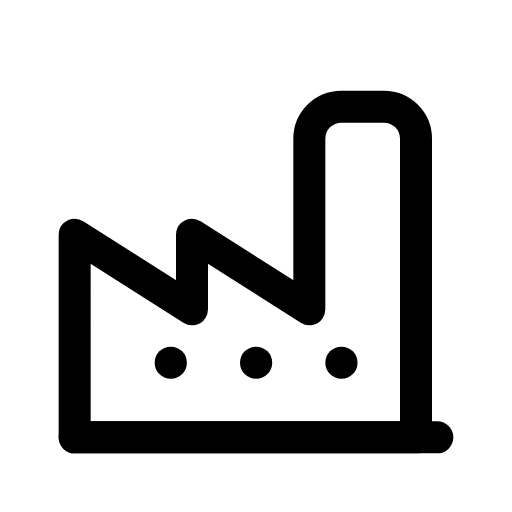
t = 0.00 s
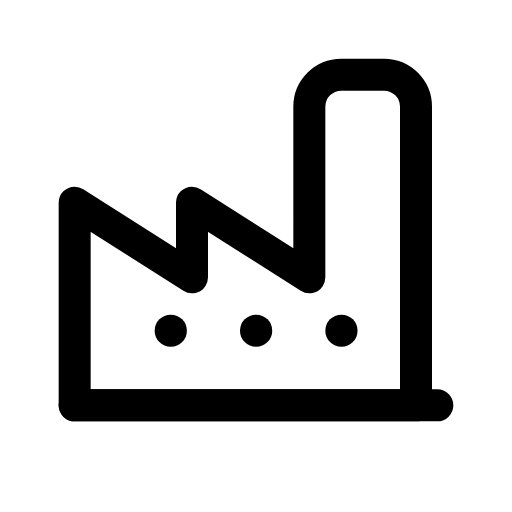
t = 0.12 s
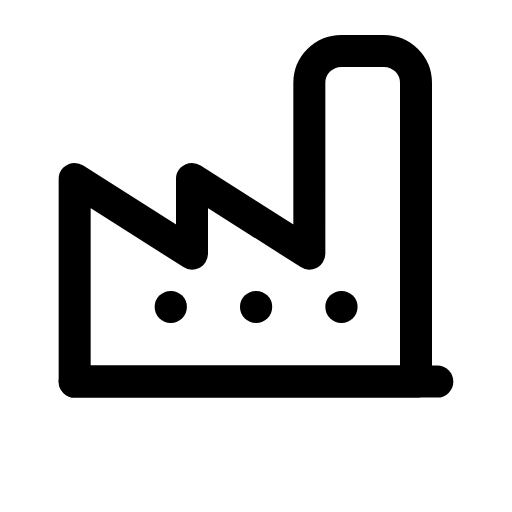
t = 0.29 s
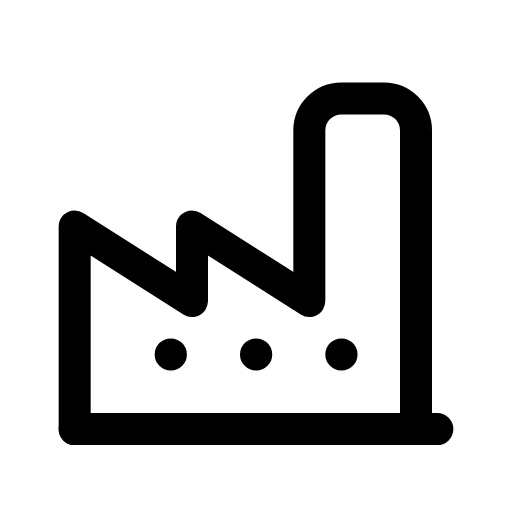
t = 0.39 s
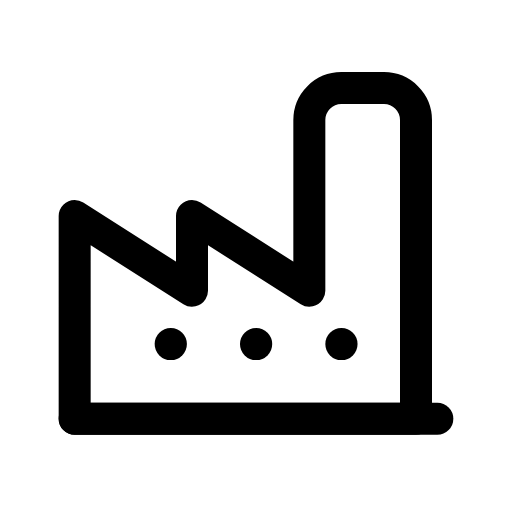
t = 0.54 s
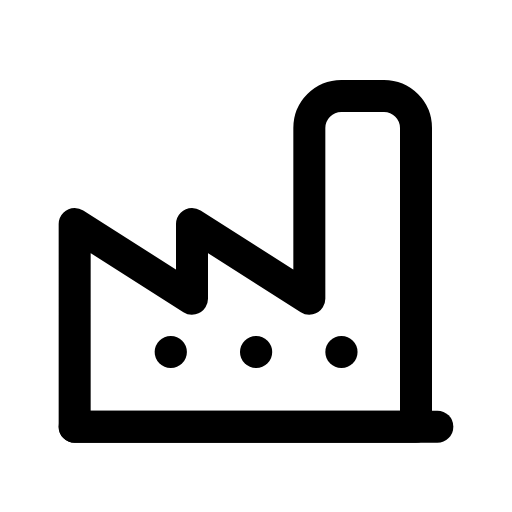
t = 0.69 s

The animated SVG that drew these frames (rendered in a browser with its animation timeline set to each time). Animation: 1 CSS @keyframes rule; one cycle of 0.80 s, repeats indefinitely.

<svg xmlns="http://www.w3.org/2000/svg" viewBox="0 0 24 24" width="24" height="24" class="rd-a-factory" data-rd-animate="hover"><style>.rd-a-factory{overflow:visible}.rd-a-factory *{transform-box:view-box}@media (prefers-reduced-motion:no-preference){.rd-a-factory[data-rd-animate="hover"]:hover .a,:hover>.rd-a-factory[data-rd-animate="parent"] .a,.rd-a-factory[data-rd-animate="play"] .a,.rd-a-factory[data-rd-animate="loop"] .a{animation:rd-factory-m calc(0.8s*var(--rd-speed,1)) ease-in-out}.rd-a-factory[data-rd-animate="loop"] *{animation-iteration-count:infinite!important}@keyframes rd-factory-m{0%,100%{translate:0 0}30%{translate:0 -3px}55%{translate:0 0}72%{translate:0 -1px}}}</style><g fill="none" stroke="currentColor" stroke-linecap="round" stroke-linejoin="round" stroke-width="1.5"><g class="a"><path d="M3.5 20.5v-9.5l5.5 3.5v-3.5l5.5 3.5V6.5A1.5 1.5 0 0 1 16 5h2a1.5 1.5 0 0 1 1.5 1.5v14z"/><path d="M3.5 20.5h17"/><path d="M8 17h.01"/><path d="M12 17h.01"/><path d="M16 17h.01"/></g></g></svg>
